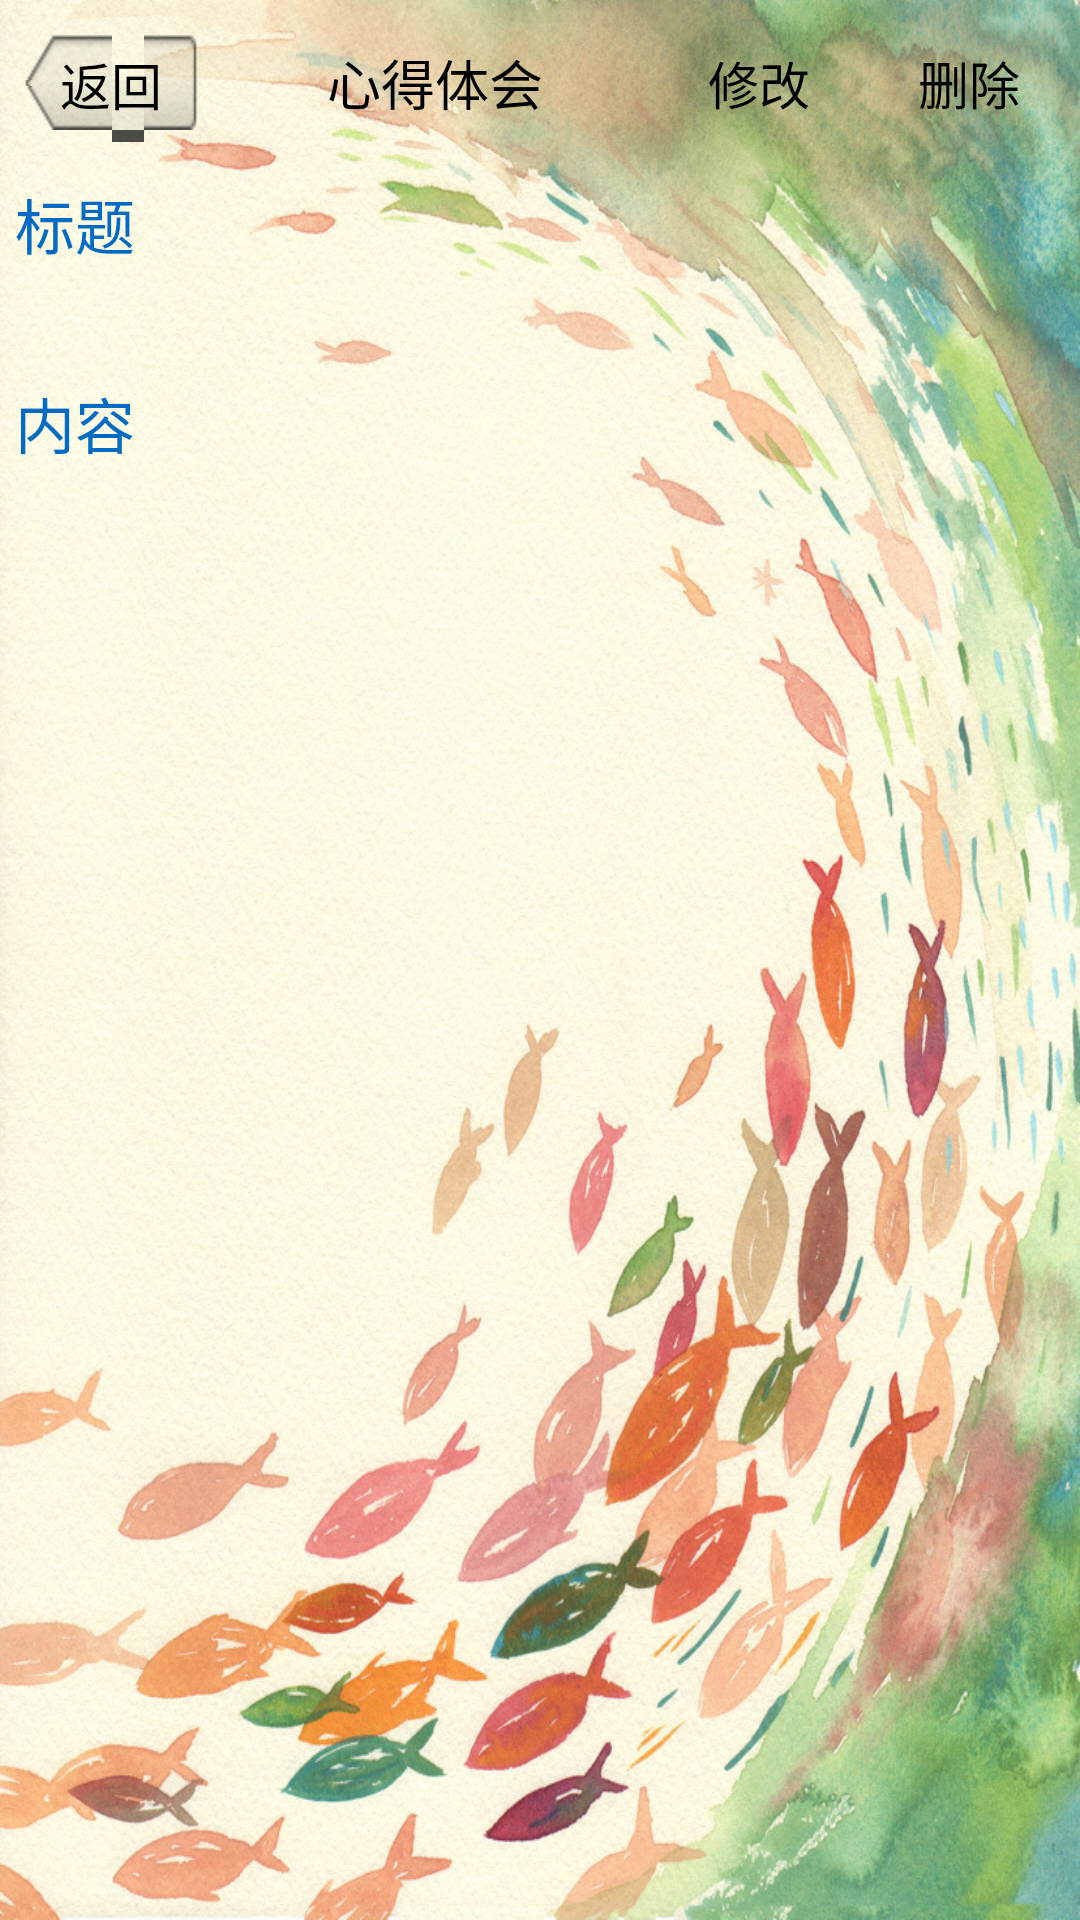

Here is an Android app screen rendered from its layout file. Give the layout XML and the strings, colors and styles it references.
<!-- AndroidManifest.xml: activity theme Common_Theme -->
<!-- res/layout/memo_browse.xml -->
<?xml version="1.0" encoding="utf-8"?>

<LinearLayout xmlns:android="http://schemas.android.com/apk/res/android"
    style="@style/panel_background"
    android:layout_width="fill_parent"
    android:layout_height="fill_parent"
    android:background="@drawable/bg_frame"
    android:orientation="vertical" >

    <LinearLayout
        android:id="@+id/memo_browse_head"
        android:layout_width="fill_parent"
        android:layout_height="55sp"
        android:layout_alignParentTop="true"
        android:background="@drawable/bg_header"
        android:orientation="horizontal"
        android:paddingBottom="0sp"
        android:paddingLeft="8sp"
        android:paddingRight="8sp"
        android:paddingTop="0sp" >

        <Button
            android:id="@+id/memo_browse_back"
            style="@style/header_action_back"
            android:layout_width="wrap_content"
            android:layout_height="40sp"
            android:layout_gravity="center_vertical"
            android:gravity="center"
            android:paddingBottom="8sp"
            android:paddingLeft="12sp"
            android:paddingRight="12sp"
            android:paddingTop="8sp"
            android:text="@string/button_back" >
        </Button>

        <TextView
            android:id="@+id/memo_browse_head_text"
            android:layout_width="wrap_content"
            android:layout_height="wrap_content"
            android:layout_gravity="center"
            android:layout_weight="1.4"
            android:gravity="center"
            android:singleLine="true"
            android:text="@string/memo_browse_title"
            android:textAppearance="@style/header_title" >
        </TextView>

        <Button
            android:id="@+id/memo_browse_modify"
            style="@style/header_action_additional"
            android:layout_width="wrap_content"
            android:layout_height="wrap_content"
            android:layout_gravity="center_vertical"
            android:layout_marginRight="12sp"
            android:gravity="center"
            android:paddingBottom="10sp"
            android:paddingLeft="12sp"
            android:paddingRight="12sp"
            android:paddingTop="10sp"
            android:text="@string/button_modify" >
        </Button>

        <Button
            android:id="@+id/memo_browse_delete"
            style="@style/header_action_additional"
            android:layout_width="wrap_content"
            android:layout_height="wrap_content"
            android:layout_gravity="center_vertical"
            android:gravity="center"
            android:paddingBottom="10sp"
            android:paddingLeft="12sp"
            android:paddingRight="12sp"
            android:paddingTop="10sp"
            android:text="@string/button_delete" >
        </Button>
    </LinearLayout>

    <LinearLayout
        android:layout_width="match_parent"
        android:layout_height="wrap_content"
        android:orientation="vertical"
        android:padding="5dp" >

        <TextView
            android:layout_width="wrap_content"
            android:layout_height="wrap_content"
            android:text="标题"
            android:textAppearance="?android:attr/textAppearanceMedium"
            android:textColor="@color/blue"
            android:textSize="20dp" />

        <TextView
            android:id="@+id/memo_browse_title"
            android:layout_width="fill_parent"
            android:layout_height="wrap_content"
            android:textColor="@color/black"
            android:textSize="20dp" />
    </LinearLayout>

    <LinearLayout
        android:layout_width="fill_parent"
        android:layout_height="wrap_content"
        android:orientation="vertical"
        android:padding="5dp" >

        <TextView
            android:layout_width="wrap_content"
            android:layout_height="wrap_content"
            android:text="内容"
            android:textAppearance="?android:attr/textAppearanceMedium"
            android:textColor="@color/blue"
            android:textSize="20dp" />

        <TextView
            android:id="@+id/memo_browse_content"
            android:layout_width="fill_parent"
            android:layout_height="wrap_content"
            android:freezesText="true"
            android:gravity="left"
            android:textColor="@color/black"
            android:textSize="20dp" />
    </LinearLayout>

</LinearLayout>
<!-- resources referenced by this layout -->
<resources>
  <color name="black">#000000</color>
  <color name="blue">#036BC4</color>
  <string name="button_back">返回</string>
  <string name="button_delete">删除</string>
  <string name="button_modify">修改</string>
  <string name="memo_browse_title">心得体会</string>
  <style name="header_action_additional">
          <item name="android:textSize">@dimen/header_action</item>
          <item name="android:textColor">@color/selector_btn_header_action</item>
          <item name="android:textStyle">normal</item>
          <item name="android:typeface">sans</item>
          <item name="android:background">@drawable/btn_action_additional</item>
      </style>
  <style name="header_action_back">
          <item name="android:textSize">@dimen/header_action</item>
          <item name="android:textColor">@color/selector_btn_header_action</item>
          <item name="android:textStyle">normal</item>
          <item name="android:typeface">sans</item>
          <item name="android:background">@drawable/btn_action_back</item>
      </style>
  <style name="header_title">
          <item name="android:textSize">@dimen/header_title</item>
          <item name="android:textColor">@color/selector_header_title</item>
          <item name="android:textStyle">normal</item>
          <item name="android:typeface">sans</item>
      </style>
  <style name="panel_background">
          <item name="android:background">@drawable/bg_panel_background</item>
      </style>
  <style name="Common_Theme" parent="android:Theme">
          <item name="android:windowNoTitle">true</item>
          <item name="android:typeface">sans</item>
      </style>
  <dimen name="header_action">17sp</dimen>
  <!-- drawable btn_action_additional (drawable) -->
  <?xml version="1.0" encoding="utf-8"?>
  <selector xmlns:android="http://schemas.android.com/apk/res/android">
  
      <item android:drawable="@drawable/btn_action_additional_normal" android:state_enabled="true" android:state_focused="false" android:state_pressed="false"/>
      <item android:drawable="@drawable/btn_action_additional_pressed" android:state_enabled="true" android:state_pressed="true"/>
      <item android:drawable="@drawable/btn_action_additional_pressed" android:state_enabled="true" android:state_focused="true" android:state_pressed="false"/>
      <item android:drawable="@drawable/btn_action_additional_pressed" android:state_enabled="false" android:state_focused="true" android:state_pressed="false"/>
      <item android:drawable="@drawable/btn_action_additional_pressed" android:state_enabled="false" android:state_focused="false" android:state_pressed="false"/>
  
  </selector>
  <!-- drawable btn_action_back (drawable) -->
  <?xml version="1.0" encoding="utf-8"?>
  <selector xmlns:android="http://schemas.android.com/apk/res/android">
  
      <item android:drawable="@drawable/btn_action_back_normal" android:state_enabled="true" android:state_focused="false" android:state_pressed="false"/>
      <item android:drawable="@drawable/btn_action_back_pressed" android:state_enabled="true" android:state_pressed="true"/>
      <item android:drawable="@drawable/btn_action_back_pressed" android:state_enabled="true" android:state_focused="true" android:state_pressed="false"/>
      <item android:drawable="@drawable/btn_action_back_normal" android:state_enabled="false" android:state_focused="true" android:state_pressed="false"/>
      <item android:drawable="@drawable/btn_action_back_normal" android:state_enabled="false" android:state_focused="false" android:state_pressed="false"/>
  
  </selector>
  <dimen name="header_title">18sp</dimen>
  <!-- drawable bg_panel_background (drawable) -->
  <?xml version="1.0" encoding="utf-8"?>
  <shape xmlns:android="http://schemas.android.com/apk/res/android"
      android:shape="rectangle" >
  
      <solid android:color="@color/background" />
  
      <corners
          android:bottomLeftRadius="1dp"
          android:bottomRightRadius="1dp"
          android:topLeftRadius="12dp"
          android:topRightRadius="12dp" />
  
  </shape>
  <color name="background">#f0f4f7</color>
</resources>
